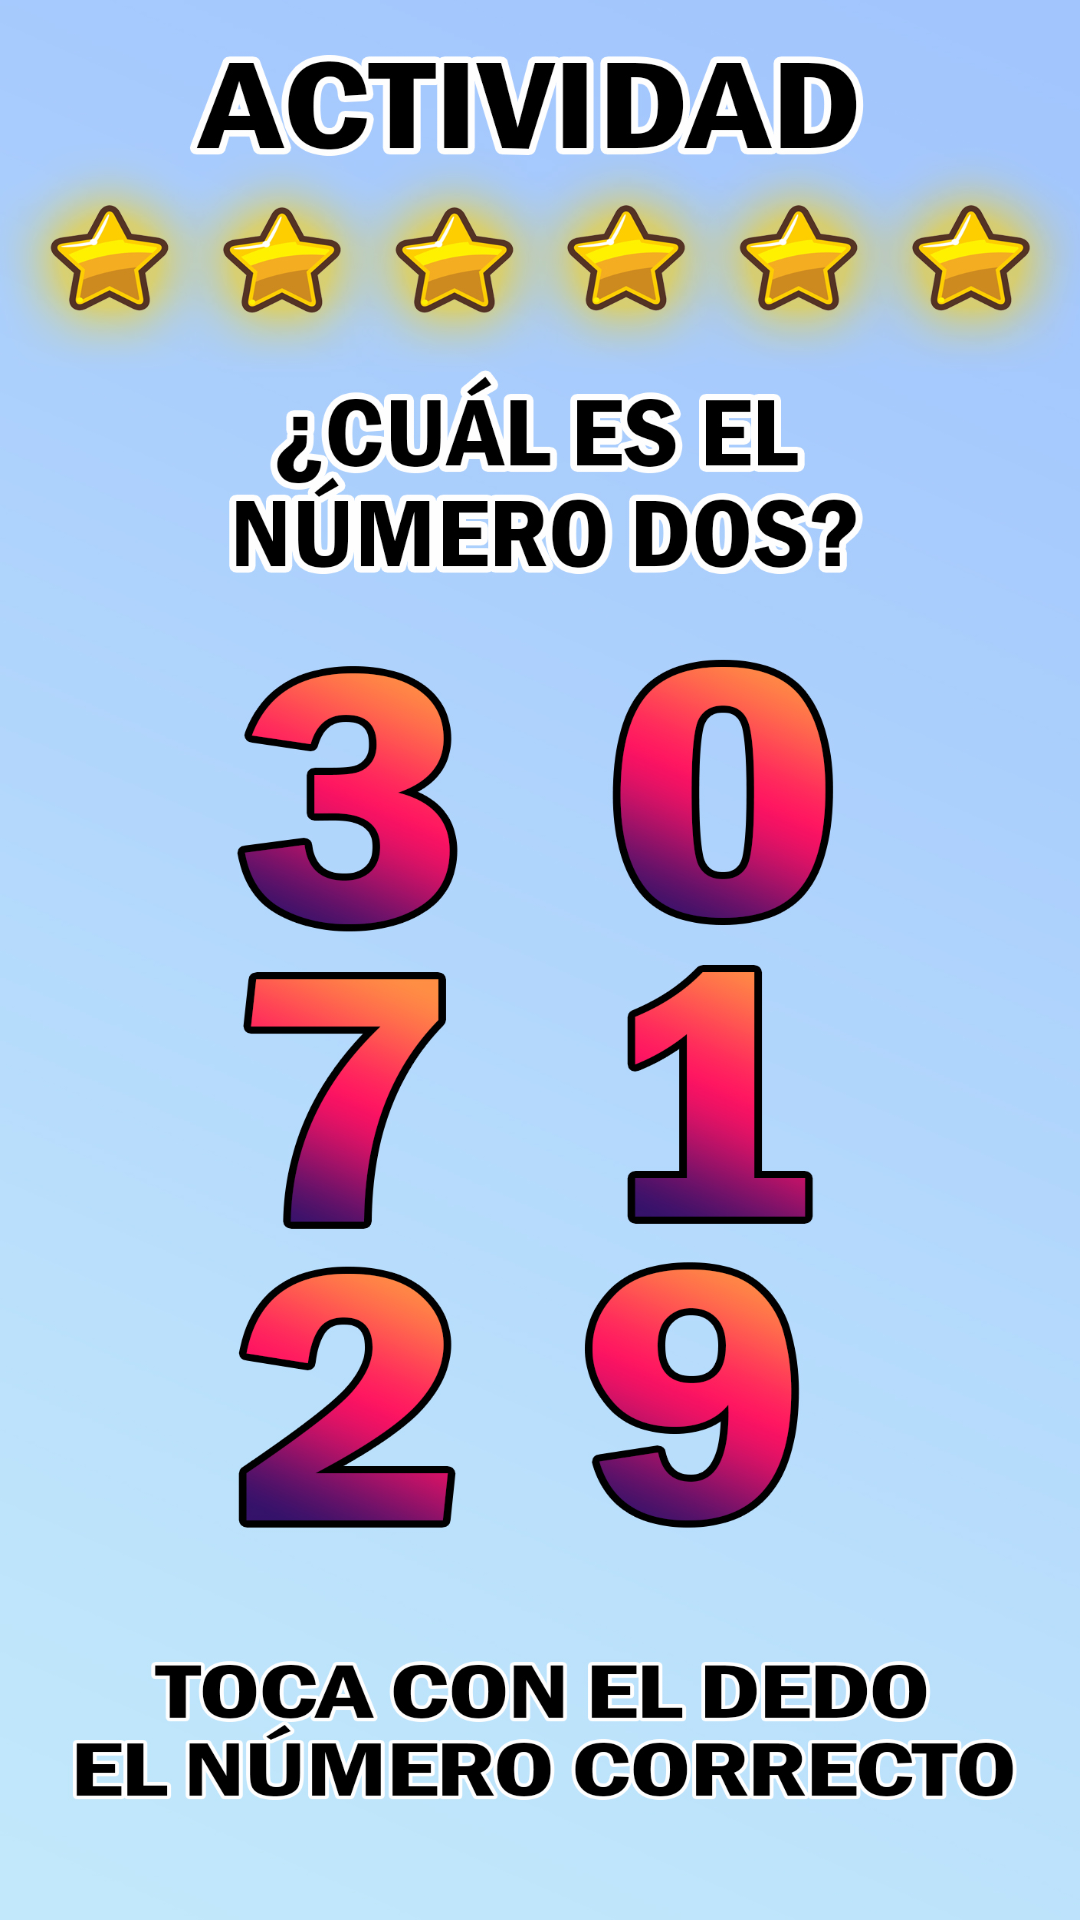

Here is an Android app screen rendered from its layout file. Give the layout XML and the strings, colors and styles it references.
<!-- AndroidManifest.xml: application theme Theme.AprendeConMicky -->
<!-- res/layout/activity_actividad7.xml -->
<?xml version="1.0" encoding="utf-8"?>
<androidx.constraintlayout.widget.ConstraintLayout xmlns:android="http://schemas.android.com/apk/res/android"
    xmlns:app="http://schemas.android.com/apk/res-auto"
    xmlns:tools="http://schemas.android.com/tools"
    android:layout_width="match_parent"
    android:layout_height="match_parent"
    tools:context=".actividad7">

    <ImageView
        android:id="@+id/imageView12"
        android:layout_width="wrap_content"
        android:layout_height="wrap_content"
        android:scaleType="fitXY"
        app:layout_constraintBottom_toBottomOf="parent"
        app:layout_constraintEnd_toEndOf="parent"
        app:layout_constraintStart_toStartOf="parent"
        app:layout_constraintTop_toTopOf="parent"
        app:srcCompat="@drawable/actividad2" />

    <ImageView
        android:id="@+id/f16"
        android:layout_width="247dp"
        android:layout_height="227dp"
        app:layout_constraintBottom_toBottomOf="@+id/imageView12"
        app:layout_constraintEnd_toEndOf="@+id/imageView12"
        app:layout_constraintStart_toStartOf="@+id/imageView12"
        app:layout_constraintTop_toTopOf="@+id/imageView12"
        app:layout_constraintVertical_bias="0.478"
        tools:srcCompat="@tools:sample/avatars" />

    <ImageView
        android:id="@+id/f17"
        android:layout_width="126dp"
        android:layout_height="112dp"
        app:layout_constraintBottom_toBottomOf="@+id/imageView12"
        app:layout_constraintEnd_toEndOf="@+id/imageView12"
        app:layout_constraintHorizontal_bias="0.712"
        app:layout_constraintStart_toStartOf="@+id/imageView12"
        app:layout_constraintTop_toTopOf="@+id/imageView12"
        app:layout_constraintVertical_bias="0.756"
        tools:srcCompat="@tools:sample/avatars" />

    <ImageView
        android:id="@+id/dos"
        android:layout_width="126dp"
        android:layout_height="112dp"
        app:layout_constraintBottom_toBottomOf="@+id/imageView12"
        app:layout_constraintEnd_toEndOf="@+id/imageView12"
        app:layout_constraintHorizontal_bias="0.238"
        app:layout_constraintStart_toStartOf="@+id/imageView12"
        app:layout_constraintTop_toTopOf="@+id/imageView12"
        app:layout_constraintVertical_bias="0.756"
        tools:srcCompat="@tools:sample/avatars" />
</androidx.constraintlayout.widget.ConstraintLayout>
<!-- resources referenced by this layout -->
<resources>
  <!-- drawable actividad2: jpg bitmap (drawable, 761663 bytes) -->
  <style name="Theme.AprendeConMicky" parent="Theme.MaterialComponents.DayNight.NoActionBar">
          
          <item name="colorPrimary">@color/purple_500</item>
          <item name="colorPrimaryVariant">@color/purple_700</item>
          <item name="colorOnPrimary">@color/white</item>
          
          <item name="colorSecondary">@color/teal_200</item>
          <item name="colorSecondaryVariant">@color/teal_700</item>
          <item name="colorOnSecondary">@color/black</item>
          
          <item name="android:statusBarColor" tools:targetApi="l">?attr/colorPrimaryVariant</item>
          
      </style>
  <color name="purple_500">#5fccdc</color>
  <color name="purple_700">#FF000000</color>
  <color name="white">#FFFFFFFF</color>
  <color name="teal_200">#FF03DAC5</color>
  <color name="teal_700">#FF018786</color>
  <color name="black">#FF000000</color>
</resources>
